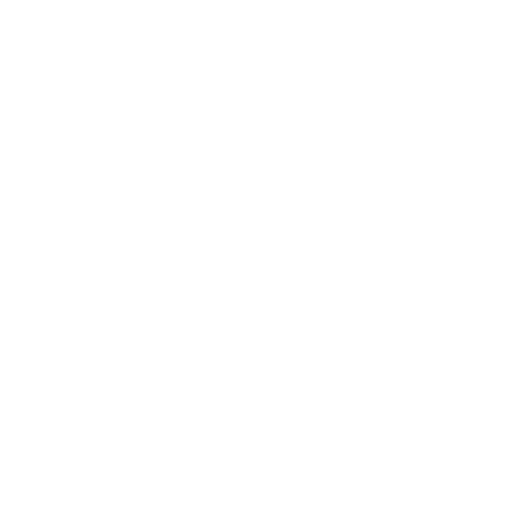
t = 0.00 s
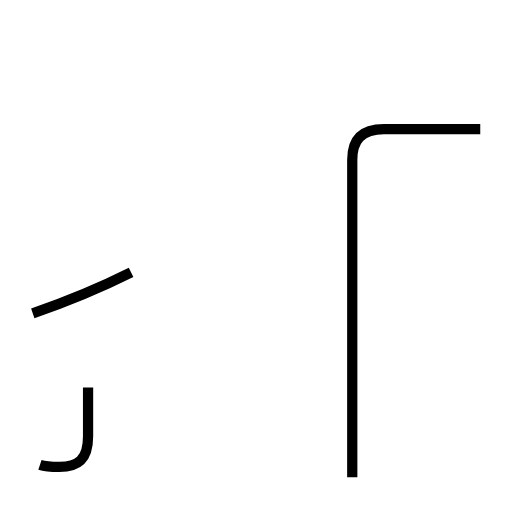
t = 2.02 s
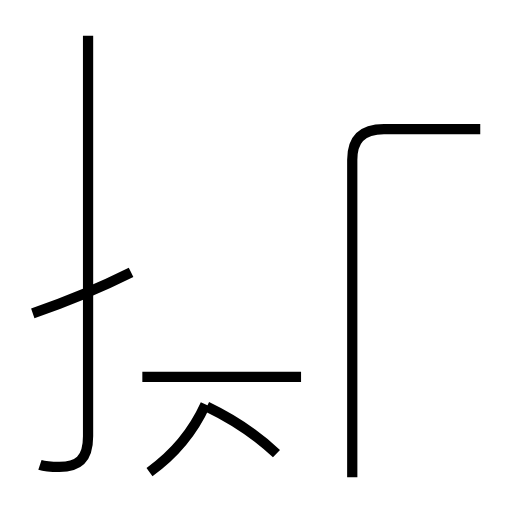
t = 4.02 s
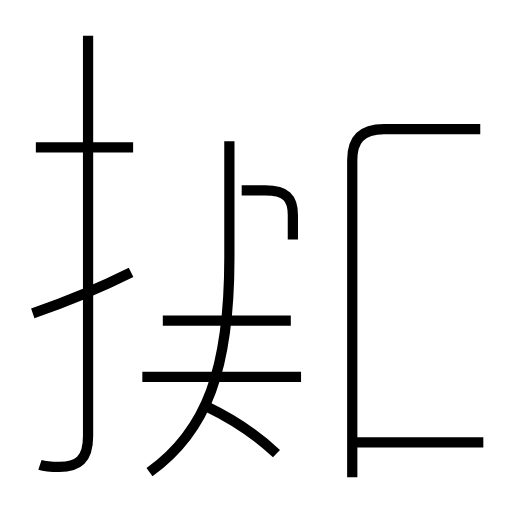
t = 6.10 s
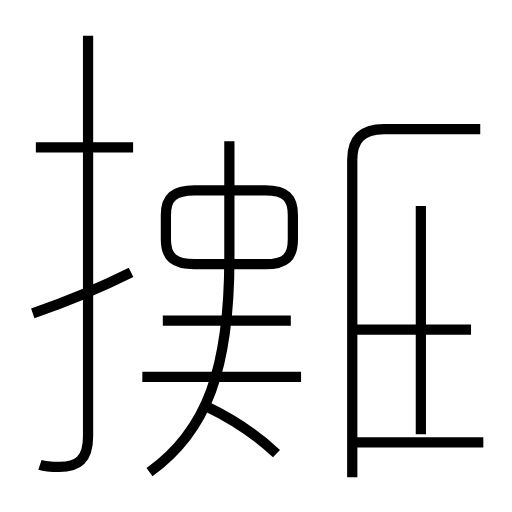
t = 7.92 s
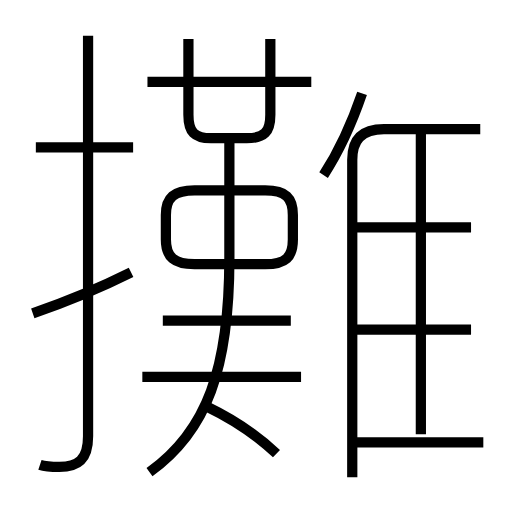
t = 10.00 s

The animated SVG that drew these frames (rendered in a browser with its animation timeline set to each time). Animation: 17 SMIL elements (animate=17); frames cover the first 10.00 s.

<?xml version='1.0' encoding='utf-8'?>
<svg viewBox="0.0 -6.0 50.0 50.0" version="1.1" xmlns="http://www.w3.org/2000/svg"><rect x="-1000" y="-1000" width="2000" height="2000" stroke="white" fill="white" /><g style="fill:none;stroke:#000000;stroke-width:1"><path d="M 34.4 2.6 L 34.4 -28.4 C 34.4 -30.2 35.2 -31.4 37.5 -31.4 L 46.9 -31.4 " transform="translate(0.0 38.0)" stroke-dasharray="45.360158100173074" stroke-dashoffset="45.360158100173074"><animate attributeName="stroke-dashoffset" from="45.360158100173074" to="0" dur="1.3608047430051922s" begin="0s; anim_end.end" fill="freeze" id="anim0" /></path><path d="M 3.2 -13.4 C 6.4 -14.5 9.6 -15.8 12.8 -17.4 " transform="translate(0.0 38.0)" stroke-dasharray="10.40768283028837" stroke-dashoffset="10.40768283028837"><animate attributeName="stroke-dashoffset" from="10.40768283028837" to="0" dur="0.31223048490865113s" begin="anim0.end" fill="freeze" id="anim1" /></path><path d="M 3.9 1.4 C 4.5 1.6 5.2 1.6 5.8 1.6 C 7.6 1.6 8.6 0.9 8.6 -1.4 L 8.6 -40.5 " transform="translate(0.0 38.0)" stroke-dasharray="45.78315037336604" stroke-dashoffset="45.78315037336604"><animate attributeName="stroke-dashoffset" from="45.78315037336604" to="0" dur="1.373494511200981s" begin="anim1.end" fill="freeze" id="anim2" /></path><path d="M 27.0 0.3 C 25.1 -1.5 22.7 -3.1 20.2 -4.3 " transform="translate(0.0 38.0)" stroke-dasharray="8.241737275730829" stroke-dashoffset="8.241737275730829"><animate attributeName="stroke-dashoffset" from="8.241737275730829" to="0" dur="0.24725211827192486s" begin="anim2.end" fill="freeze" id="anim3" /></path><path d="M 29.4 -7.2 L 13.9 -7.2 " transform="translate(0.0 38.0)" stroke-dasharray="15.499999999999998" stroke-dashoffset="15.499999999999998"><animate attributeName="stroke-dashoffset" from="15.499999999999998" to="0" dur="0.4649999999999999s" begin="anim3.end" fill="freeze" id="anim4" /></path><path d="M 14.6 2.1 C 20.2 -1.9 22.4 -8.0 22.4 -18.8 L 22.4 -30.2 " transform="translate(0.0 38.0)" stroke-dasharray="34.6692395990149" stroke-dashoffset="34.6692395990149"><animate attributeName="stroke-dashoffset" from="34.6692395990149" to="0" dur="1.040077187970447s" begin="anim4.end" fill="freeze" id="anim5" /></path><path d="M 28.4 -12.7 L 15.9 -12.7 " transform="translate(0.0 38.0)" stroke-dasharray="12.499999999999998" stroke-dashoffset="12.499999999999998"><animate attributeName="stroke-dashoffset" from="12.499999999999998" to="0" dur="0.37499999999999994s" begin="anim5.end" fill="freeze" id="anim6" /></path><path d="M 13.0 -29.6 L 3.5 -29.6 " transform="translate(0.0 38.0)" stroke-dasharray="9.5" stroke-dashoffset="9.5"><animate attributeName="stroke-dashoffset" from="9.5" to="0" dur="0.285s" begin="anim6.end" fill="freeze" id="anim7" /></path><path d="M 47.2 -0.8 L 34.6 -0.8 " transform="translate(0.0 38.0)" stroke-dasharray="12.600000000000001" stroke-dashoffset="12.600000000000001"><animate attributeName="stroke-dashoffset" from="12.600000000000001" to="0" dur="0.378s" begin="anim7.end" fill="freeze" id="anim8" /></path><path d="M 28.6 -20.6 L 28.6 -23.0 C 28.6 -24.7 27.9 -25.4 25.9 -25.4 L 19.0 -25.4 C 17.0 -25.4 16.2 -24.7 16.2 -23.0 L 16.2 -20.6 C 16.2 -18.9 17.0 -18.2 19.0 -18.2 L 25.9 -18.2 C 27.9 -18.2 28.6 -18.9 28.6 -20.6 Z " transform="translate(0.0 38.0)" stroke-dasharray="35.59074033697253" stroke-dashoffset="35.59074033697253"><animate attributeName="stroke-dashoffset" from="35.59074033697253" to="0" dur="1.067722210109176s" begin="anim8.end" fill="freeze" id="anim9" /></path><path d="M 46.0 -11.8 L 34.6 -11.8 " transform="translate(0.0 38.0)" stroke-dasharray="11.399999999999999" stroke-dashoffset="11.399999999999999"><animate attributeName="stroke-dashoffset" from="11.399999999999999" to="0" dur="0.34199999999999997s" begin="anim9.end" fill="freeze" id="anim10" /></path><path d="M 41.1 -1.6 L 41.1 -31.3 " transform="translate(0.0 38.0)" stroke-dasharray="29.7" stroke-dashoffset="29.7"><animate attributeName="stroke-dashoffset" from="29.7" to="0" dur="0.8909999999999999s" begin="anim10.end" fill="freeze" id="anim11" /></path><path d="M 18.4 -40.2 L 18.4 -32.8 C 18.4 -31.1 19.0 -30.5 20.6 -30.5 L 24.1 -30.5 C 25.8 -30.5 26.4 -31.1 26.4 -32.8 L 26.4 -40.2 " transform="translate(0.0 38.0)" stroke-dasharray="25.841272964050297" stroke-dashoffset="25.841272964050297"><animate attributeName="stroke-dashoffset" from="25.841272964050297" to="0" dur="0.7752381889215089s" begin="anim11.end" fill="freeze" id="anim12" /></path><path d="M 30.4 -36.0 L 14.4 -36.0 " transform="translate(0.0 38.0)" stroke-dasharray="15.999999999999998" stroke-dashoffset="15.999999999999998"><animate attributeName="stroke-dashoffset" from="15.999999999999998" to="0" dur="0.4799999999999999s" begin="anim12.end" fill="freeze" id="anim13" /></path><path d="M 46.0 -21.8 L 34.6 -21.8 " transform="translate(0.0 38.0)" stroke-dasharray="11.399999999999999" stroke-dashoffset="11.399999999999999"><animate attributeName="stroke-dashoffset" from="11.399999999999999" to="0" dur="0.34199999999999997s" begin="anim13.end" fill="freeze" id="anim14" /></path><path d="M 31.6 -26.9 C 34.0 -30.6 35.8 -35.5 36.7 -39.7 " transform="translate(0.0 38.0)" stroke-dasharray="13.848316653095221" stroke-dashoffset="13.848316653095221"><animate attributeName="stroke-dashoffset" from="13.848316653095221" to="0" dur="0.4154494995928566s" begin="anim14.end" fill="freeze" id="anim15" /></path><path d="M 40.5 -31.8 C 41.8 -34.5 42.5 -36.6 43.2 -39.2" transform="translate(0.0 38.0)" stroke-dasharray="7.890177988633188" stroke-dashoffset="7.890177988633188"><animate attributeName="stroke-dashoffset" from="7.890177988633188" to="0" dur="0.23670533965899565s" begin="anim15.end" fill="freeze" id="anim_end" /></path></g></svg>
